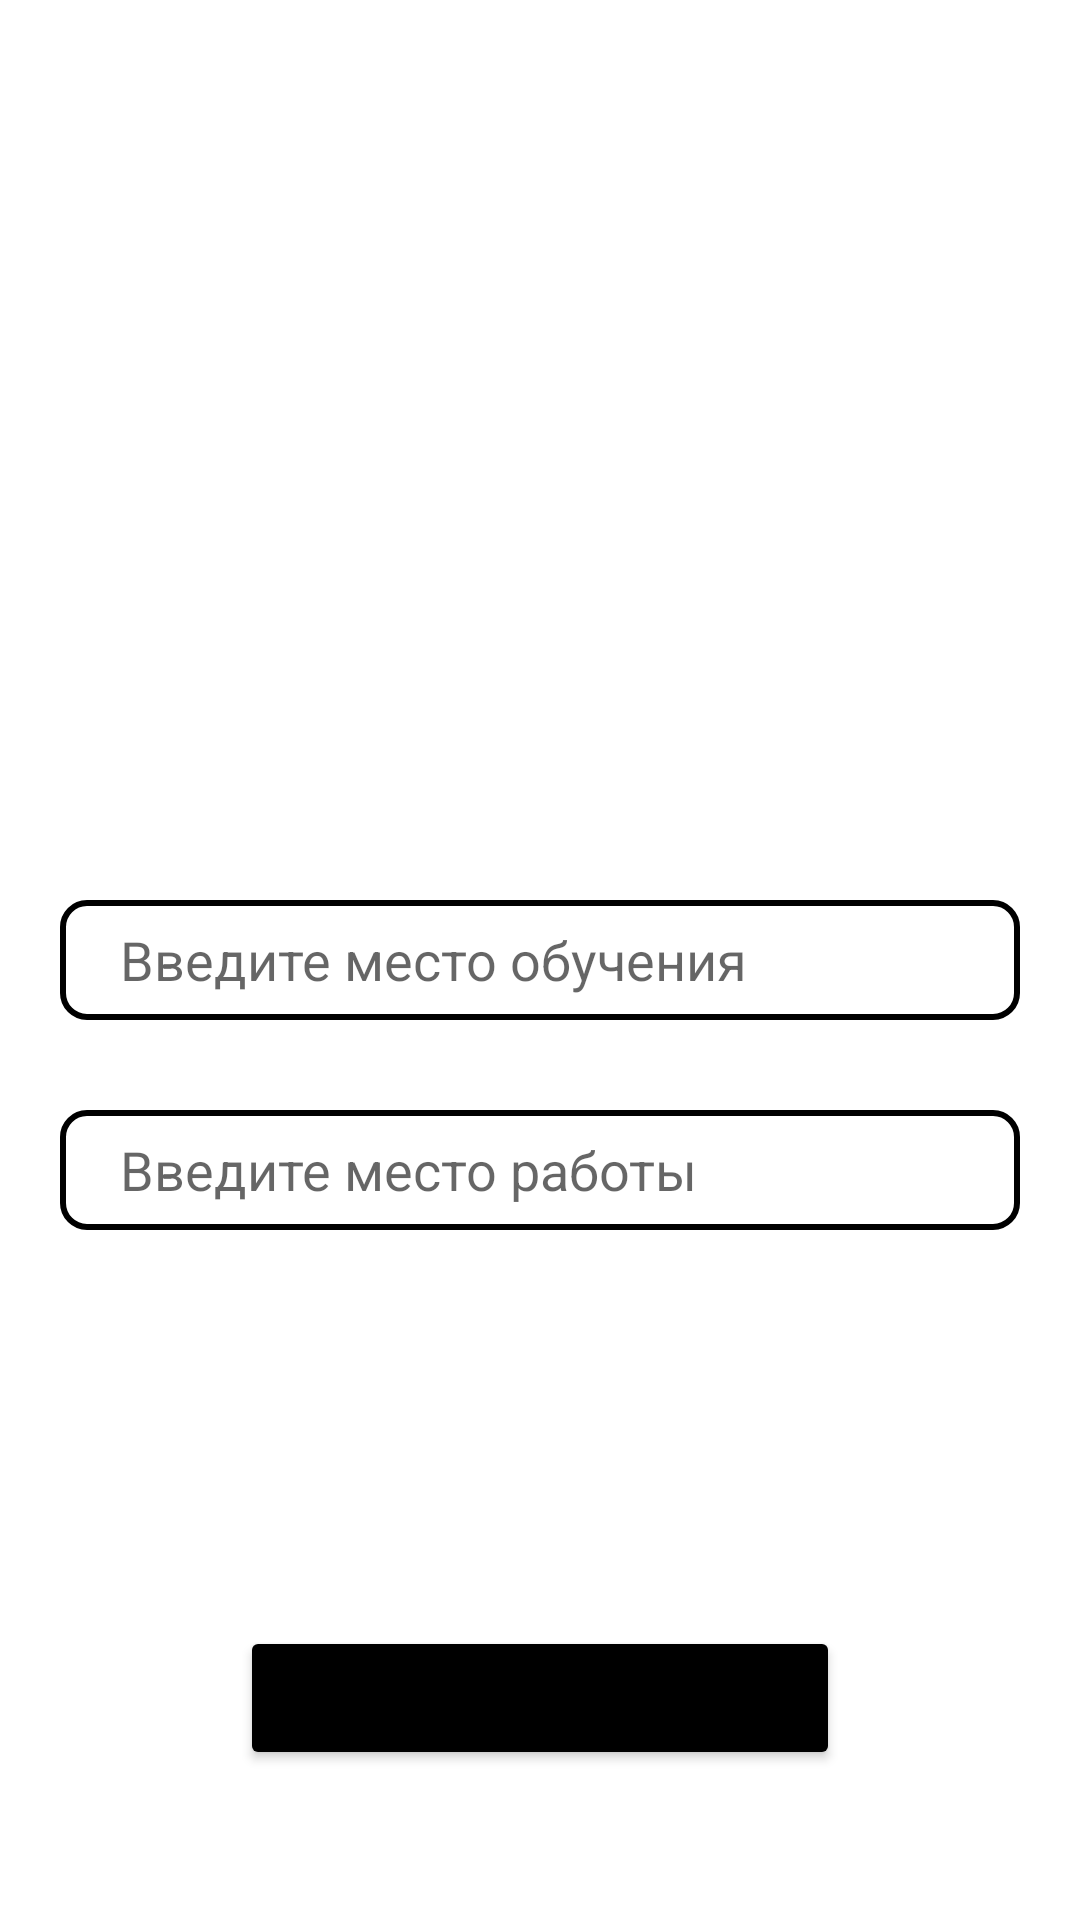

Write the Android layout XML for this screen, with the resource values it uses.
<!-- AndroidManifest.xml: application theme Theme.Hw_3_2 -->
<!-- res/layout/fragment_third.xml -->
<?xml version="1.0" encoding="utf-8"?>
<androidx.constraintlayout.widget.ConstraintLayout xmlns:android="http://schemas.android.com/apk/res/android"
    xmlns:app="http://schemas.android.com/apk/res-auto"
    xmlns:tools="http://schemas.android.com/tools"
    android:layout_width="match_parent"
    android:layout_height="match_parent"
    android:background="@drawable/img_4"
    tools:context=".ThirdFragment">

    <EditText
        android:id="@+id/school"
        android:layout_width="match_parent"
        android:layout_height="40dp"
        android:layout_marginHorizontal="20dp"
        android:layout_marginTop="300dp"
        android:background="@drawable/buttoncorner"
        android:hint="Введите место обучения"
        android:paddingHorizontal="20dp"
        app:layout_constraintEnd_toEndOf="parent"
        app:layout_constraintStart_toStartOf="parent"
        app:layout_constraintTop_toTopOf="parent" />

    <EditText
        android:id="@+id/work"
        android:layout_width="match_parent"
        android:layout_height="40dp"
        android:layout_marginHorizontal="20dp"
        android:layout_marginTop="30dp"
        android:background="@drawable/buttoncorner"
        android:hint="Введите место работы"
        android:paddingHorizontal="20dp"
        app:layout_constraintTop_toBottomOf="@+id/school" />

    <Button
        android:id="@+id/buttonThree"
        android:layout_width="match_parent"
        android:layout_height="wrap_content"
        android:layout_marginHorizontal="80dp"
        android:layout_marginBottom="50dp"
        android:backgroundTint="@color/black"
        android:text="Далее"
        app:layout_constraintBottom_toBottomOf="parent"
        app:layout_constraintEnd_toEndOf="parent"
        app:layout_constraintStart_toStartOf="parent" />

</androidx.constraintlayout.widget.ConstraintLayout>
<!-- resources referenced by this layout -->
<resources>
  <color name="black">#FF000000</color>
  <!-- drawable buttoncorner (drawable) -->
  <?xml version="1.0" encoding="utf-8"?>
  <shape xmlns:android="http://schemas.android.com/apk/res/android">
      <solid android:color="@color/white"/>
      <corners android:radius="8dp"/>
      <stroke android:color="@color/black" android:width="2dp"/>
  
  </shape>
  <style name="Theme.Hw_3_2" parent="Theme.MaterialComponents.DayNight.NoActionBar">
          
          <item name="android:windowTranslucentStatus">true</item>
          <item name="colorPrimary">@color/purple_500</item>
          <item name="colorPrimaryVariant">@color/purple_700</item>
          <item name="colorOnPrimary">@color/white</item>
          
          <item name="colorSecondary">@color/teal_200</item>
          <item name="colorSecondaryVariant">@color/teal_700</item>
          <item name="colorOnSecondary">@color/black</item>
          
          <item name="android:statusBarColor">?attr/colorPrimaryVariant</item>
          
      </style>
  <color name="white">#FFFFFFFF</color>
  <color name="purple_500">#FF6200EE</color>
  <color name="purple_700">#FF3700B3</color>
  <color name="teal_200">#FF03DAC5</color>
  <color name="teal_700">#FF018786</color>
</resources>
